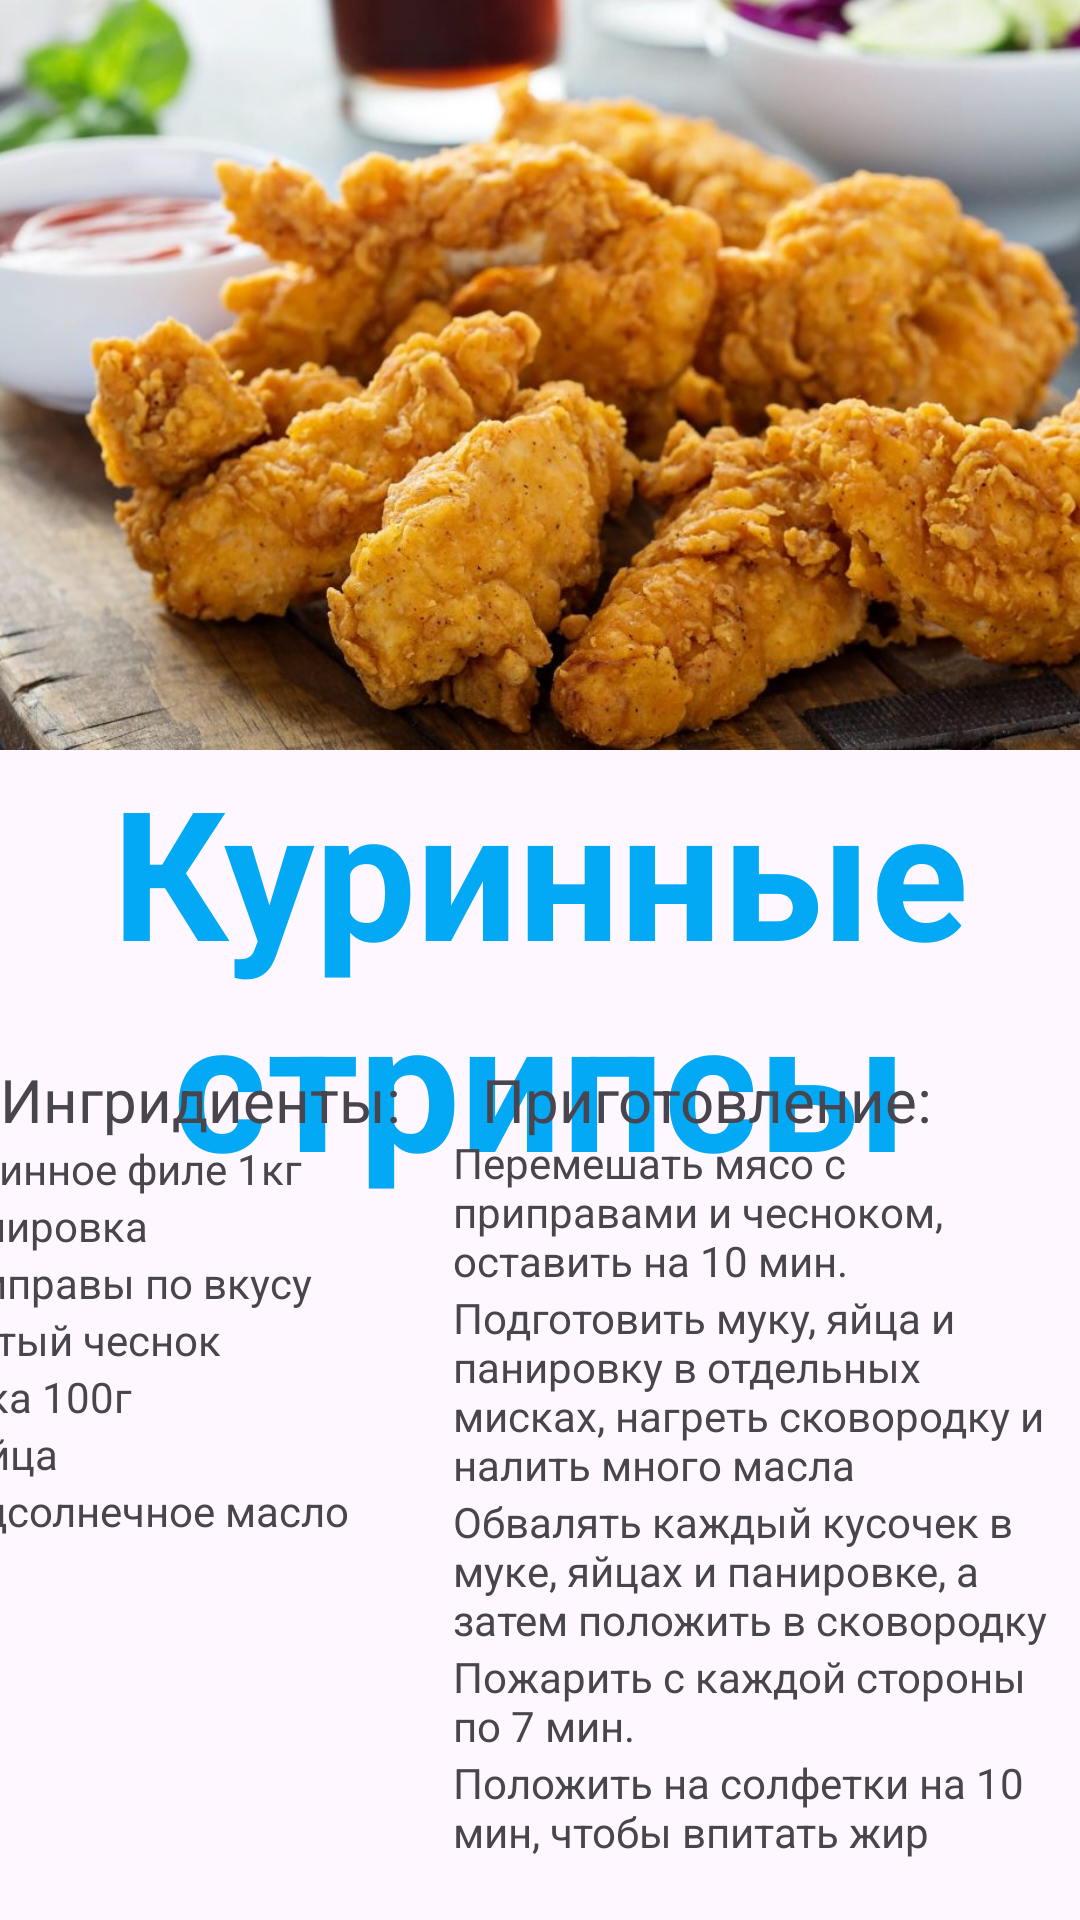

Layout XML and referenced resources for this Android screen:
<!-- AndroidManifest.xml: application theme Theme.VovaKiril3 -->
<!-- res/layout/activity_main4.xml -->
<?xml version="1.0" encoding="utf-8"?>
<androidx.constraintlayout.widget.ConstraintLayout xmlns:android="http://schemas.android.com/apk/res/android"
    xmlns:app="http://schemas.android.com/apk/res-auto"
    xmlns:tools="http://schemas.android.com/tools"
    android:id="@+id/main"
    android:layout_width="match_parent"
    android:layout_height="match_parent"
    tools:context=".MainActivity4">
    <ImageView
        android:id="@+id/imageView6"
        android:layout_width="410dp"
        android:layout_height="250dp"
        android:scaleType="centerCrop"
        app:layout_constraintStart_toStartOf="parent"
        app:layout_constraintTop_toTopOf="parent"
        app:srcCompat="@drawable/ffsd" />

    <TextView
        android:id="@+id/textView13"
        android:layout_width="wrap_content"
        android:layout_height="wrap_content"
        android:gravity="center"
        android:text="Куринные стрипсы"
        android:textColor="#03A9F4"
        android:textSize="60sp"
        android:textStyle="bold"
        app:layout_constraintEnd_toEndOf="parent"
        app:layout_constraintStart_toStartOf="parent"
        app:layout_constraintTop_toBottomOf="@+id/imageView6" />

    <ScrollView
        android:layout_width="199dp"
        android:layout_height="144dp"
        android:layout_marginBottom="116dp"
        app:layout_constraintBottom_toBottomOf="parent"
        app:layout_constraintEnd_toStartOf="@+id/scrollView2"
        app:layout_constraintStart_toStartOf="parent">

        <LinearLayout
            android:layout_width="match_parent"
            android:layout_height="wrap_content"
            android:orientation="vertical">

            <TextView
                android:id="@+id/textView15"
                android:layout_width="match_parent"
                android:layout_height="wrap_content"
                android:text="Куринное филе 1кг" />

            <TextView
                android:id="@+id/textView16"
                android:layout_width="match_parent"
                android:layout_height="wrap_content"
                android:text="Панировка" />

            <TextView
                android:id="@+id/textView17"
                android:layout_width="match_parent"
                android:layout_height="wrap_content"
                android:text="Приправы по вкусу" />

            <TextView
                android:id="@+id/textView18"
                android:layout_width="match_parent"
                android:layout_height="wrap_content"
                android:text="Тертый чеснок" />

            <TextView
                android:id="@+id/textView19"
                android:layout_width="match_parent"
                android:layout_height="wrap_content"
                android:text="Мука 100г" />

            <TextView
                android:id="@+id/textView20"
                android:layout_width="match_parent"
                android:layout_height="wrap_content"
                android:text="3 яйца" />

            <TextView
                android:id="@+id/textView21"
                android:layout_width="match_parent"
                android:layout_height="wrap_content"
                android:text="Подсолнечное масло" />
        </LinearLayout>
    </ScrollView>

    <TextView
        android:id="@+id/textView14"
        android:layout_width="wrap_content"
        android:layout_height="wrap_content"
        android:layout_marginBottom="260dp"
        android:text="Ингридиенты:"
        android:textSize="20sp"
        app:layout_constraintBottom_toBottomOf="parent"
        app:layout_constraintEnd_toStartOf="@+id/textView22"
        app:layout_constraintHorizontal_bias="0.0"
        app:layout_constraintStart_toStartOf="parent" />

    <TextView
        android:id="@+id/textView22"
        android:layout_width="wrap_content"
        android:layout_height="wrap_content"
        android:layout_marginBottom="260dp"
        android:text="Приготовление:"
        android:textSize="20sp"
        app:layout_constraintBottom_toBottomOf="parent"
        app:layout_constraintEnd_toEndOf="parent"
        app:layout_constraintHorizontal_bias="0.765"
        app:layout_constraintStart_toStartOf="parent" />

    <ScrollView
        android:id="@+id/scrollView2"
        android:layout_width="209dp"
        android:layout_height="262dp"
        app:layout_constraintBottom_toBottomOf="parent"
        app:layout_constraintEnd_toEndOf="parent"
        app:layout_constraintHorizontal_bias="1.0"
        app:layout_constraintStart_toStartOf="parent">

        <LinearLayout
            android:layout_width="match_parent"
            android:layout_height="wrap_content"
            android:orientation="vertical">

            <TextView
                android:id="@+id/textView23"
                android:layout_width="match_parent"
                android:layout_height="wrap_content"
                android:text="Перемешать мясо с приправами и чесноком, оставить на 10 мин." />

            <TextView
                android:id="@+id/textView25"
                android:layout_width="match_parent"
                android:layout_height="wrap_content"
                android:text="Подготовить муку, яйца и панировку в отдельных мисках, нагреть сковородку и налить много масла" />

            <TextView
                android:id="@+id/textView26"
                android:layout_width="match_parent"
                android:layout_height="wrap_content"
                android:text="Обвалять каждый кусочек в муке, яйцах и панировке, а затем положить в сковородку" />

            <TextView
                android:id="@+id/textView27"
                android:layout_width="match_parent"
                android:layout_height="wrap_content"
                android:text="Пожарить с каждой стороны по 7 мин." />

            <TextView
                android:id="@+id/textView28"
                android:layout_width="match_parent"
                android:layout_height="wrap_content"
                android:text="Положить на солфетки на 10 мин, чтобы впитать жир" />

        </LinearLayout>
    </ScrollView>
</androidx.constraintlayout.widget.ConstraintLayout>
<!-- resources referenced by this layout -->
<resources>
  <!-- drawable ffsd: jpg bitmap (drawable, 118910 bytes) -->
  <style name="Theme.VovaKiril3" parent="Base.Theme.VovaKiril3" />
  <style name="Base.Theme.VovaKiril3" parent="Theme.Material3.DayNight.NoActionBar">
          
          
      </style>
</resources>
